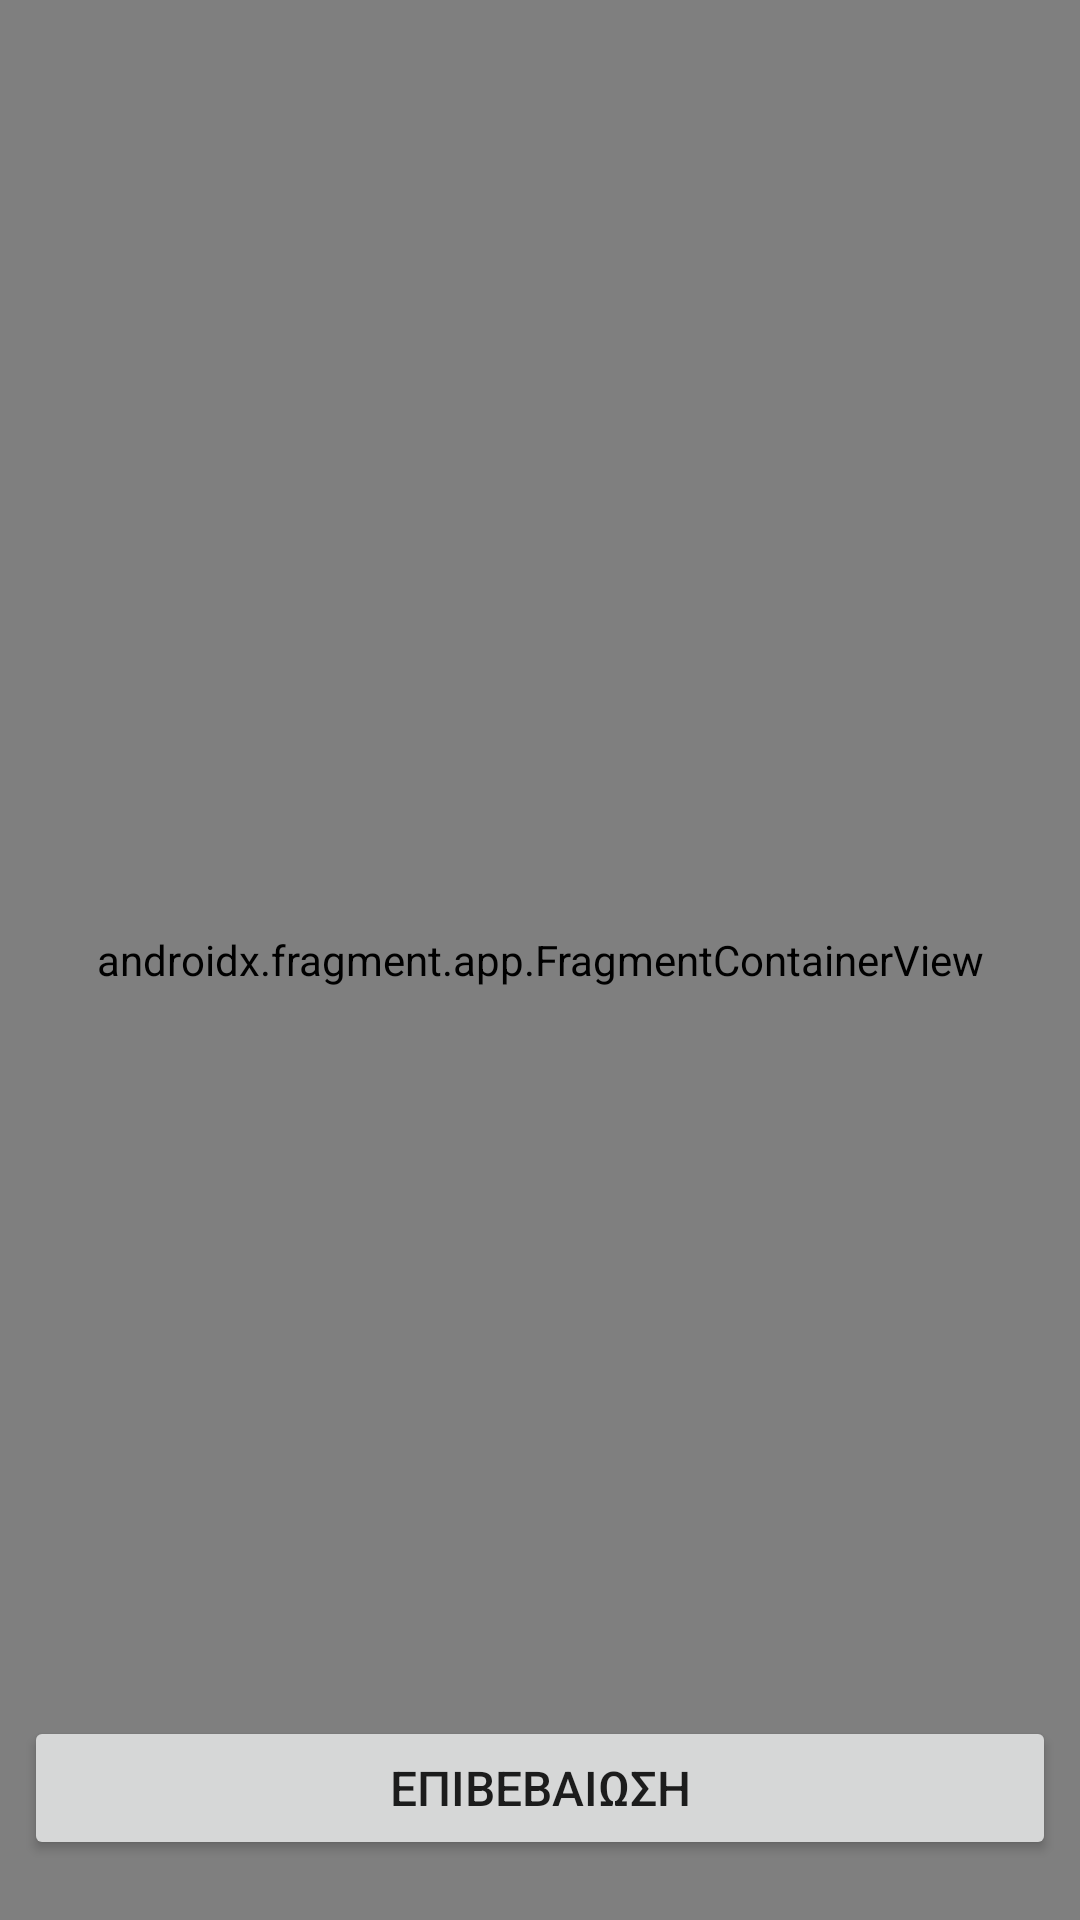

Here is an Android app screen rendered from its layout file. Give the layout XML and the strings, colors and styles it references.
<!-- AndroidManifest.xml: application theme Theme.GeoMania -->
<!-- res/layout/activity_maps.xml -->
<?xml version="1.0" encoding="utf-8"?>
<RelativeLayout xmlns:app="http://schemas.android.com/apk/res-auto"
    xmlns:tools="http://schemas.android.com/tools"
    android:layout_height="match_parent"
    android:layout_width="match_parent"
    xmlns:android="http://schemas.android.com/apk/res/android">

    <androidx.fragment.app.FragmentContainerView
        android:id="@+id/map"
        android:name="com.google.android.gms.maps.SupportMapFragment"
        android:layout_width="match_parent"
        android:layout_height="match_parent"
        tools:context=".MapsActivity"/>
    
    <androidx.constraintlayout.widget.ConstraintLayout
        android:layout_width="match_parent"
        android:layout_height="match_parent">

        <TextView
            android:id="@+id/QuestionTV"
            android:layout_width="wrap_content"
            android:layout_height="wrap_content"
            android:layout_margin="20dp"
            android:gravity="center_horizontal"
            android:padding="4dp"
            android:textColor="@color/black"
            android:textSize="26sp"
            app:layout_constraintEnd_toEndOf="parent"
            app:layout_constraintStart_toStartOf="parent"
            app:layout_constraintTop_toTopOf="parent" />

        <LinearLayout
            android:id="@+id/dCLL"
            android:layout_width="wrap_content"
            android:layout_height="30dp"
            android:layout_marginTop="160dp"
            android:layout_marginEnd="100dp"
            android:orientation="horizontal"
            app:layout_constraintEnd_toEndOf="parent"
            app:layout_constraintTop_toTopOf="parent"
            tools:ignore="UseCompoundDrawables"
            android:visibility="invisible">

            <TextView
                android:id="@+id/dcTV"
                android:layout_width="wrap_content"
                android:layout_height="wrap_content"
                android:textColor="@color/black"
                android:textSize="24sp"/>

            <ImageView
                android:layout_width="35dp"
                android:layout_height="35dp"
                android:background="@drawable/ic_coins" />

        </LinearLayout>

        <androidx.constraintlayout.widget.ConstraintLayout
            android:id="@+id/mChoiceLayout"
            android:layout_width="match_parent"
            android:layout_height="wrap_content"
            android:gravity="center_horizontal"
            android:orientation="vertical"
            app:layout_constraintBottom_toTopOf="@+id/submitBtn"
            android:visibility="invisible">

            <TextView
                android:id="@+id/optionOneTV"
                android:layout_width="match_parent"
                android:layout_height="wrap_content"
                android:layout_margin="8dp"
                android:background="@drawable/borders_default_option_border"
                android:gravity="center"
                android:padding="10dp"
                android:textColor="@color/black"
                android:textSize="16sp"
                app:layout_constraintBottom_toTopOf="@+id/optionTwoTV"
                app:layout_constraintEnd_toEndOf="parent"
                app:layout_constraintStart_toStartOf="parent" />

            <TextView
                android:id="@+id/optionTwoTV"
                android:layout_width="match_parent"
                android:layout_height="wrap_content"
                android:layout_margin="8dp"
                android:background="@drawable/borders_default_option_border"
                android:gravity="center"
                android:padding="10dp"
                android:textColor="@color/black"
                android:textSize="16sp"
                app:layout_constraintBottom_toTopOf="@+id/optionThreeTV"
                app:layout_constraintEnd_toEndOf="parent"
                app:layout_constraintStart_toStartOf="parent" />

            <TextView
                android:id="@+id/optionThreeTV"
                android:layout_width="match_parent"
                android:layout_height="wrap_content"
                android:layout_margin="8dp"
                android:background="@drawable/borders_default_option_border"
                android:gravity="center"
                android:padding="10dp"
                android:textColor="@color/black"
                android:textSize="16sp"
                app:layout_constraintBottom_toTopOf="@+id/optionFourTV"
                app:layout_constraintEnd_toEndOf="parent"
                app:layout_constraintStart_toStartOf="parent" />

            <TextView
                android:id="@+id/optionFourTV"
                android:layout_width="match_parent"
                android:layout_height="wrap_content"
                android:layout_margin="8dp"
                android:background="@drawable/borders_default_option_border"
                android:gravity="center"
                android:padding="10dp"
                android:textColor="@color/black"
                android:textSize="16sp"
                app:layout_constraintBottom_toBottomOf="parent"
                app:layout_constraintEnd_toEndOf="parent"
                app:layout_constraintStart_toStartOf="parent" />

        </androidx.constraintlayout.widget.ConstraintLayout>

        <androidx.constraintlayout.widget.ConstraintLayout
            android:id="@+id/spellingLayout"
            android:layout_width="match_parent"
            android:layout_height="wrap_content"
            android:layout_marginBottom="100dp"
            android:gravity="center_horizontal"
            android:orientation="vertical"
            app:layout_constraintBottom_toTopOf="@+id/submitBtn"
            app:layout_constraintEnd_toEndOf="parent"
            app:layout_constraintStart_toStartOf="parent"
            android:visibility="invisible">

            <EditText
                android:id="@+id/answerET"
                android:layout_width="wrap_content"
                android:layout_height="wrap_content"
                android:layout_marginStart="90dp"
                android:layout_marginEnd="90dp"
                android:minWidth="150dp"
                app:layout_constraintEnd_toEndOf="parent"
                app:layout_constraintStart_toStartOf="parent"
                app:layout_constraintTop_toTopOf="parent"
                android:autofillHints="@null"
                android:inputType="text"
                android:hint="@string/answer"
                android:gravity="center_horizontal"/>

            <TextView
                android:id="@+id/cattv"
                android:layout_width="wrap_content"
                android:layout_height="wrap_content"
                android:text="@string/correct_answer"
                android:textSize="18sp"
                android:textColor="@color/black"
                android:layout_marginStart="100dp"
                android:layout_marginEnd="100dp"
                app:layout_constraintEnd_toEndOf="parent"
                app:layout_constraintStart_toStartOf="parent"
                app:layout_constraintTop_toBottomOf="@+id/answerET"
                android:visibility="invisible"/>

            <TextView
                android:id="@+id/correctAnswerTV"
                android:layout_width="wrap_content"
                android:layout_height="wrap_content"
                android:layout_marginStart="100dp"
                android:layout_marginTop="10dp"
                android:layout_marginEnd="100dp"
                android:textSize="18sp"
                android:textColor="@color/black"
                app:layout_constraintEnd_toEndOf="parent"
                app:layout_constraintStart_toStartOf="parent"
                app:layout_constraintTop_toBottomOf="@+id/cattv"
                android:visibility="invisible"/>

        </androidx.constraintlayout.widget.ConstraintLayout>

        <Button
            android:id="@+id/submitBtn"
            android:layout_width="match_parent"
            android:layout_height="wrap_content"
            android:layout_marginLeft="8dp"
            android:layout_marginRight="8dp"
            android:layout_marginBottom="20dp"
            android:padding="8dp"
            android:text="@string/submit"
            android:textSize="16sp"
            app:layout_constraintBottom_toBottomOf="parent"
            app:layout_constraintEnd_toEndOf="parent"
            app:layout_constraintStart_toStartOf="parent"
            tools:ignore="TextContrastCheck"/>

    </androidx.constraintlayout.widget.ConstraintLayout>

</RelativeLayout >
<!-- resources referenced by this layout -->
<resources>
  <color name="black">#FF000000</color>
  <!-- drawable ic_coins: png bitmap (drawable, 15752 bytes) -->
  <string name="answer">Απάντηση</string>
  <string name="correct_answer">Σωστή απάντηση:</string>
  <string name="submit">Επιβεβαιωση</string>
  <style name="Theme.GeoMania" parent="Theme.MaterialComponents.DayNight.NoActionBar">
          
          <item name="colorPrimary">@color/purple_500</item>
          <item name="colorPrimaryVariant">@color/purple_700</item>
          <item name="colorOnPrimary">@color/white</item>
          
          <item name="colorSecondary">@color/teal_200</item>
          <item name="colorSecondaryVariant">@color/teal_700</item>
          <item name="colorOnSecondary">@color/black</item>
          
          <item name="android:statusBarColor">?attr/colorPrimaryVariant</item>
          <item name="android:windowAnimationStyle">@style/WindowAnimationStyle</item>
      </style>
  <color name="white">#FFFFFFFF</color>
  <style name="WindowAnimationStyle">
          <item name="android:windowEnterAnimation">@android:anim/fade_in</item>
          <item name="android:windowExitAnimation">@android:anim/fade_out</item>
      </style>
  <!-- not gathered from this repository: default colours our renderer supplied (Android Studio template values) -->
  <color name="purple_500">#FF6200EE</color>
  <color name="purple_700">#FF3700B3</color>
  <color name="teal_200">#FF03DAC5</color>
  <color name="teal_700">#FF018786</color>
</resources>
